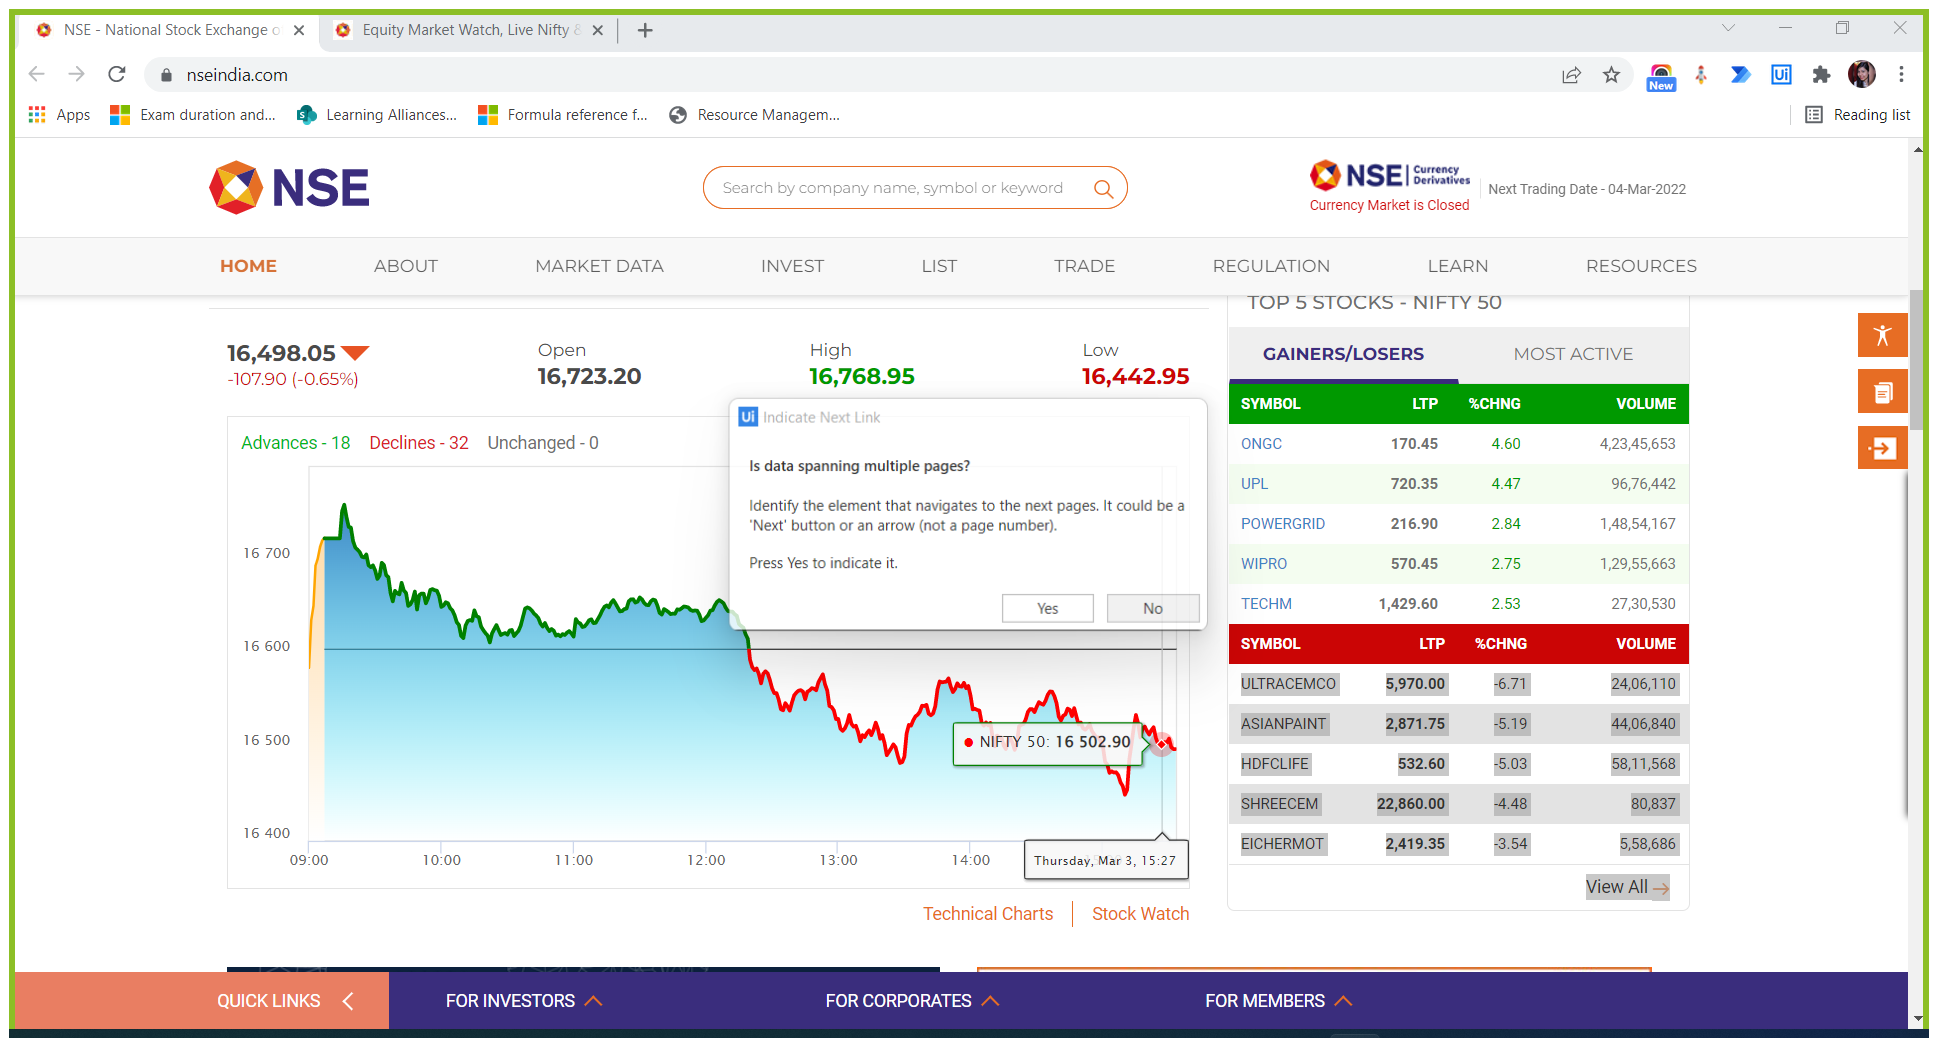
Workflow: ExtractStructuredData_NSEIndia

Step 1: Attach Browser 'NSE Natio Page' in window 'NSE - National Stock Exchange of India Ltd: Live Share/Stock Market News & Updates, Quotes- Nseindia.com' (chrome.exe)

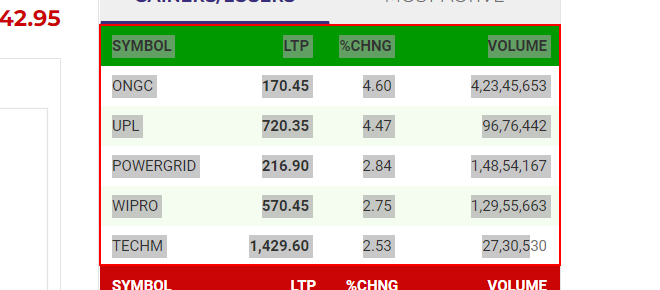
Step 2: get-text from the table

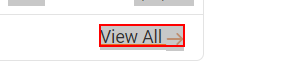
Step 3: click on the link

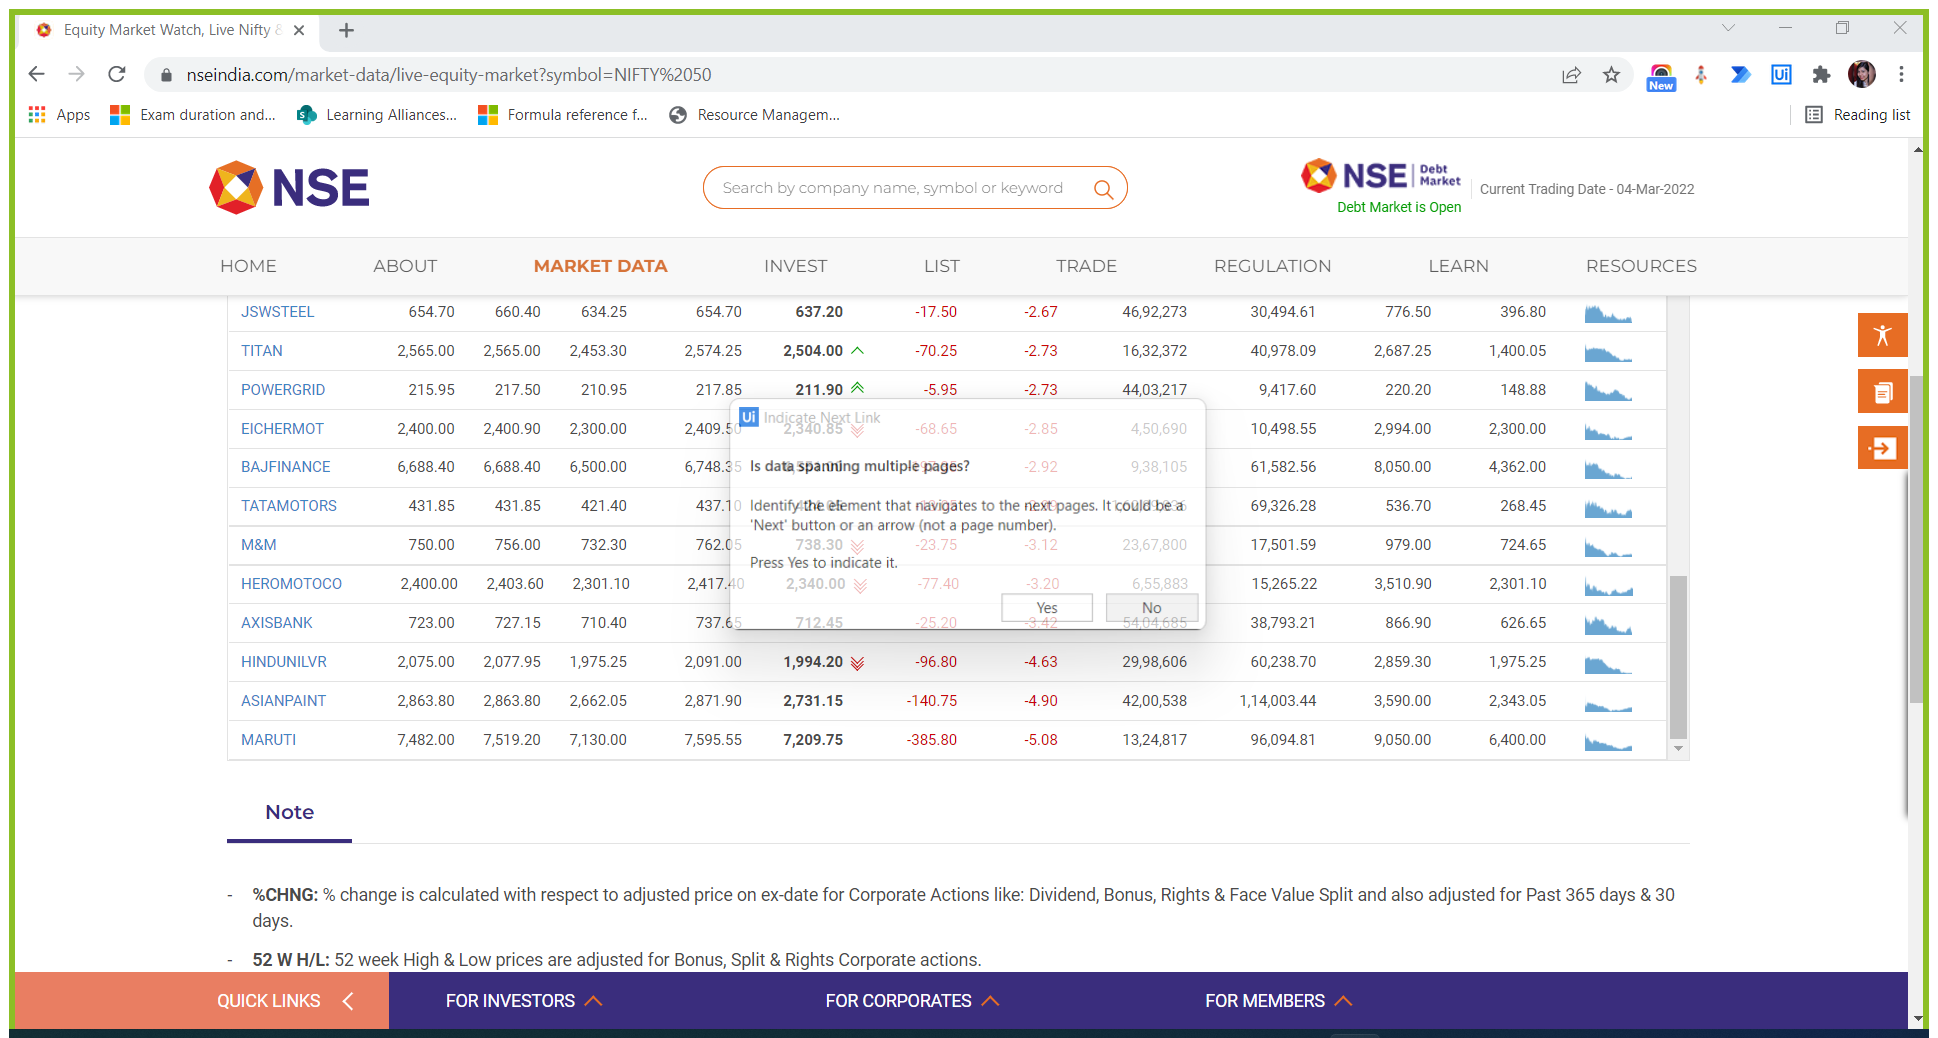
Step 4: Attach Browser 'EquityMar Page' in window 'Equity Market Watch, Live Nifty & Sensex Charts & News - NSE India' (chrome.exe)

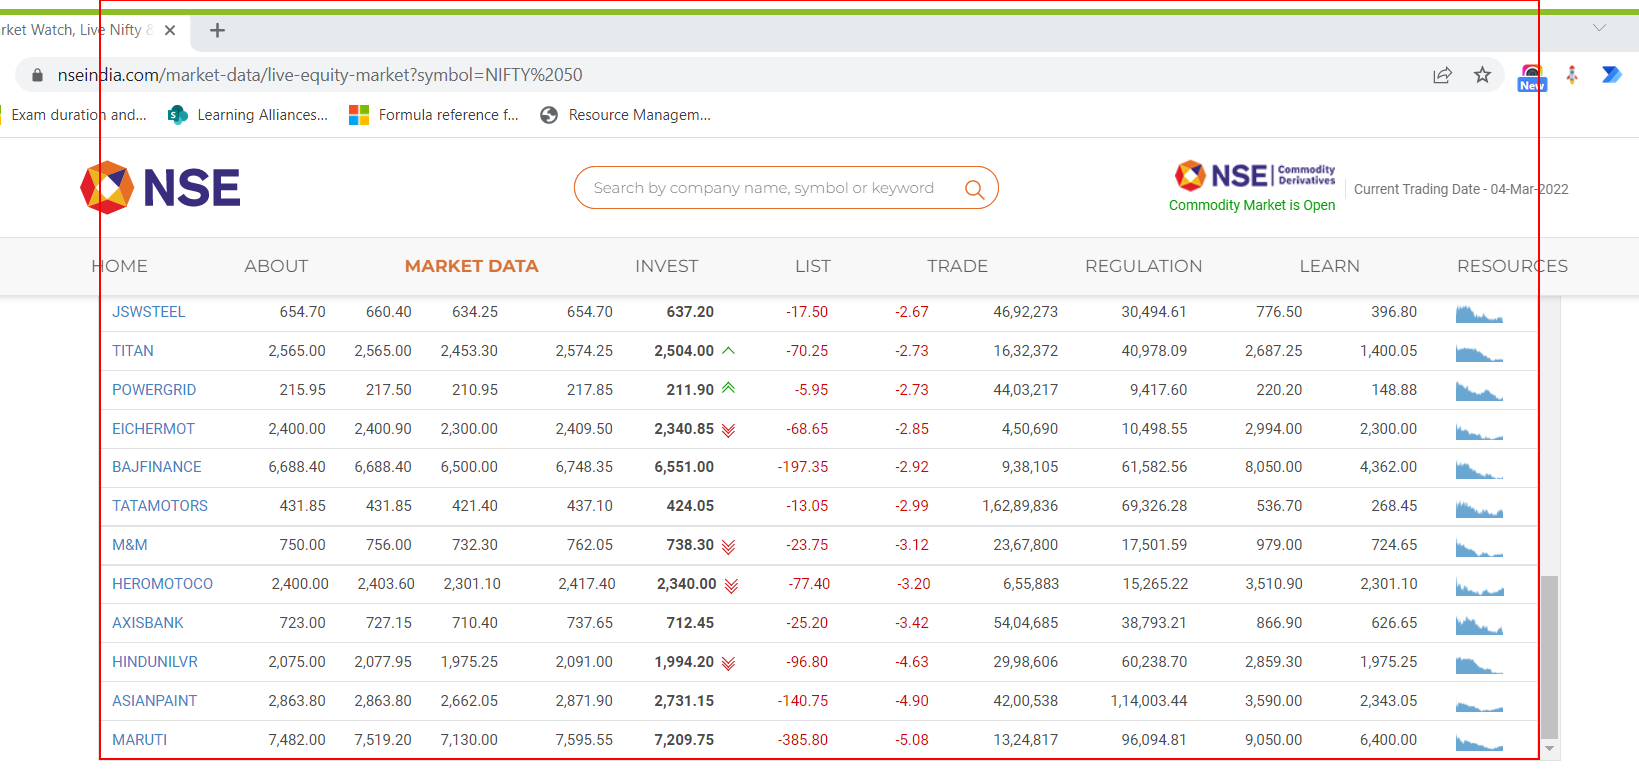
Step 5: get-text from the table